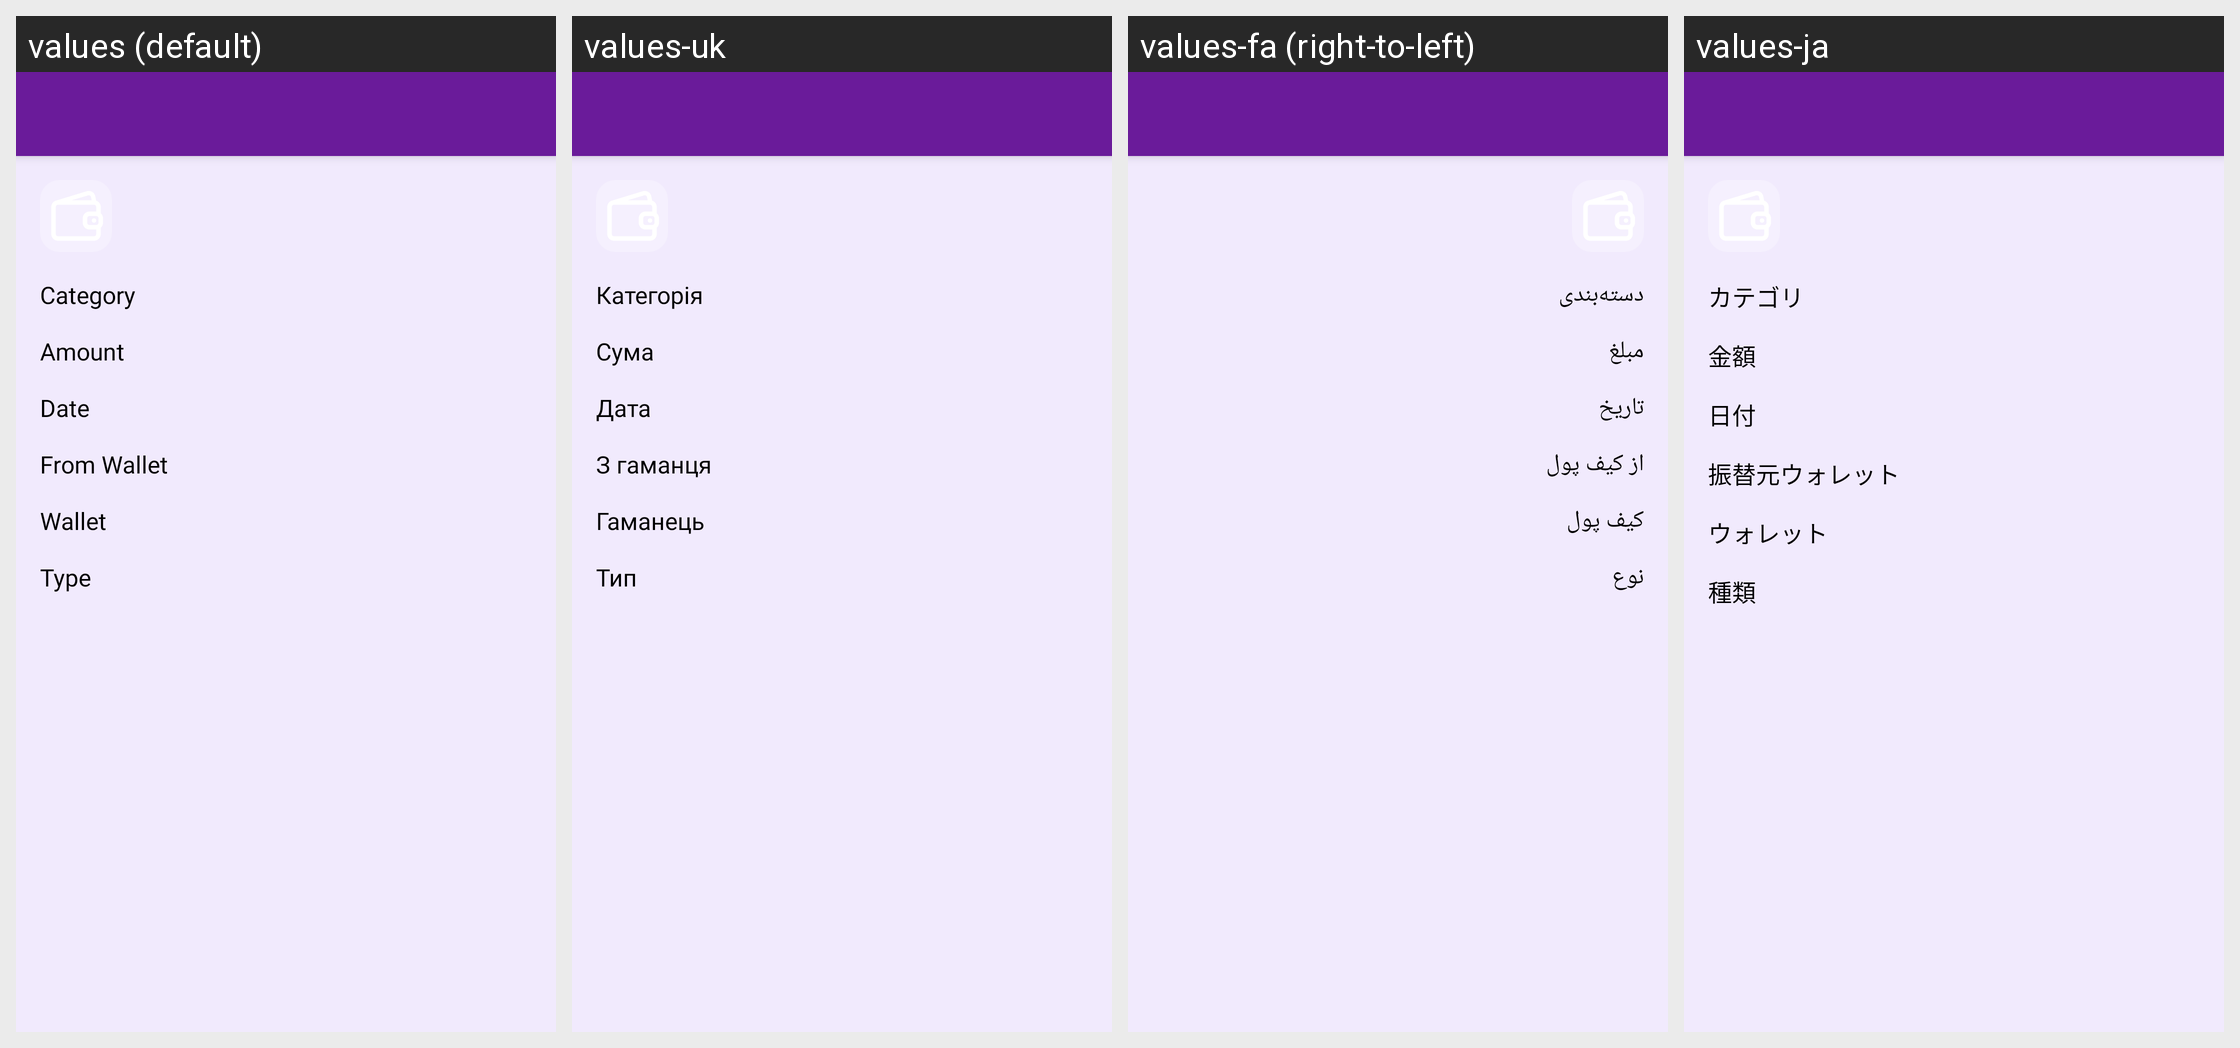

Locale-by-locale string values for the Android screen shown in this grid:
Android screen res/layout/activity_transaction_detail_old.xml rendered under 4 locales, left to right: values (default), values-uk, values-fa (right-to-left), values-ja. Device: Nexus 5 (rendered at 1080×1920; each locale shown at half size, 540×960, under a caption strip naming it); theme Theme.MoneyTracker.
Other locales in the repository, not shown: values-ar, values-bn, values-cs, values-de, values-el, values-es, values-fr, values-hi, values-in, values-it, values-kn, values-ko, values-ml, values-ms, values-pl, values-pt-rBR, values-ro, values-ru, values-ta-rIN, values-te, values-th, values-tr, values-vi, values-zh-rCN, values-zh-rTW.
Strings drawn on this screen, with the default value and each locale's value (text and hints the layout hard-codes, and strings that could not be matched under every locale, appear in the picture but are not listed):

category
  values: Category
  values-uk: Категорія
  values-fa: دسته‌بندی
  values-ja: カテゴリ

amount
  values: Amount
  values-uk: Сума
  values-fa: مبلغ
  values-ja: 金額

date
  values: Date
  values-uk: Дата
  values-fa: تاریخ
  values-ja: 日付

from_wallet
  values: From Wallet
  values-uk: З гаманця
  values-fa: از کیف پول
  values-ja: 振替元ウォレット

wallet
  values: Wallet
  values-uk: Гаманець
  values-fa: کیف پول
  values-ja: ウォレット

type
  values: Type
  values-uk: Тип
  values-fa: نوع
  values-ja: 種類
